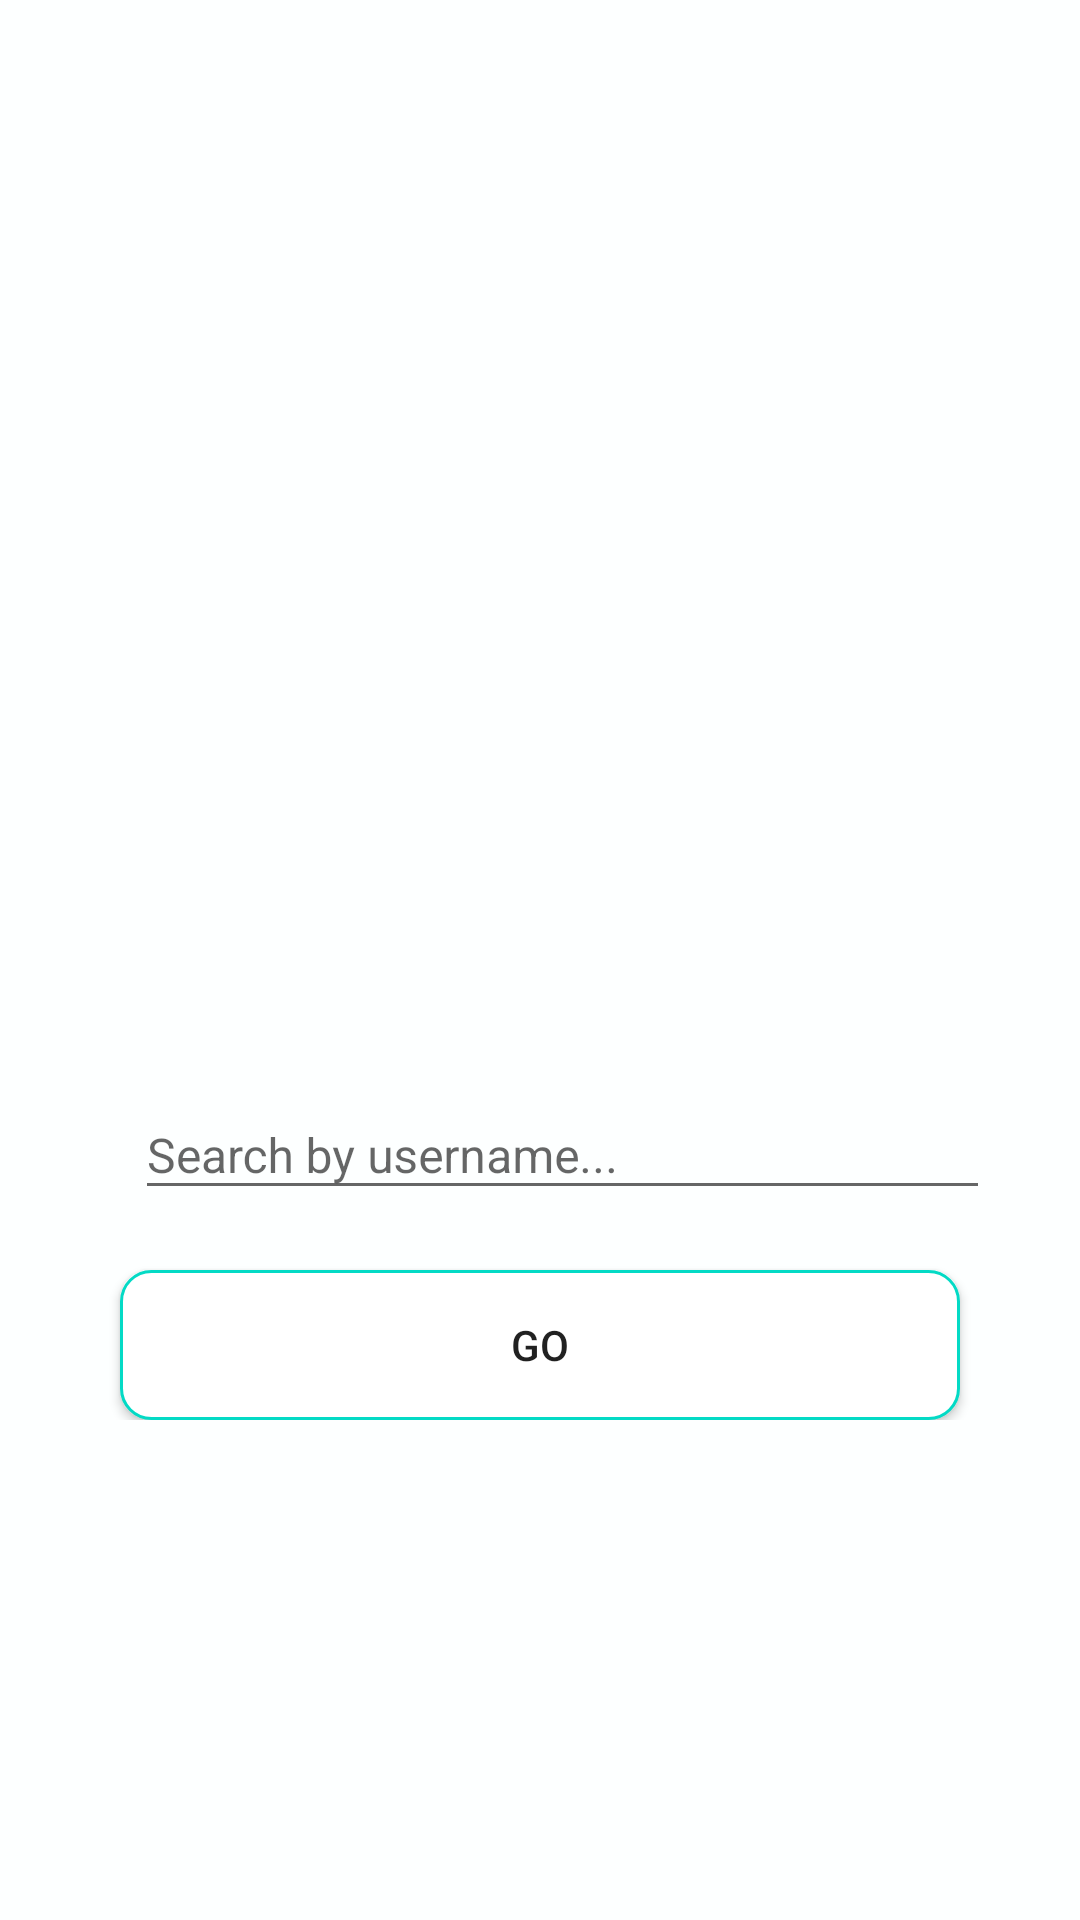

Write the Android layout XML for this screen, with the resource values it uses.
<!-- AndroidManifest.xml: application theme AppTheme -->
<!-- res/layout/fragment_search.xml -->
<?xml version="1.0" encoding="utf-8"?>
<androidx.constraintlayout.widget.ConstraintLayout xmlns:android="http://schemas.android.com/apk/res/android"
    xmlns:tools="http://schemas.android.com/tools"
    android:layout_width="match_parent"
    android:layout_height="match_parent"
    xmlns:app="http://schemas.android.com/apk/res-auto"
    tools:context=".ui.fragments.SearchFragment"
    android:background="@color/colorLoginPrimaryDark">




    <LinearLayout
        android:layout_width="match_parent"
        android:layout_height="wrap_content"
        android:focusableInTouchMode="true"
        android:orientation="vertical"
        android:paddingLeft="30dp"
        android:paddingRight="30dp"
        app:layout_constraintBottom_toBottomOf="parent"
        app:layout_constraintTop_toTopOf="parent">


        <ImageView
            android:layout_width="205dp"
            android:layout_height="177dp"
            android:layout_marginLeft="60dp"
            android:layout_marginRight="60dp"
            android:adjustViewBounds="true"
            android:cropToPadding="true"
            android:src="@drawable/git_logo" />

        <com.google.android.material.textfield.TextInputLayout
            android:id="@+id/textInputEmail"
            style="@style/parent.TextLayout"
            android:layout_marginTop="10dp">

            <EditText
                android:id="@+id/searchByName"
                style="@style/modifiedEditText"
                android:textColor="@color/colorAccent"
                android:layout_width="match_parent"
                android:hint="Search by username..."
                android:inputType="textEmailAddress"
                android:maxLines="1" />
        </com.google.android.material.textfield.TextInputLayout>

        <Button
            android:id="@+id/search_button"
            android:layout_width="280dp"
            android:layout_height="50dp"
            android:layout_gravity="center_horizontal"
            android:layout_marginTop="20dp"
            android:background="@drawable/button_xml"
            android:text="Go" />


    </LinearLayout>


</androidx.constraintlayout.widget.ConstraintLayout>
<!-- resources referenced by this layout -->
<resources>
  <color name="colorAccent">#03DAC5</color>
  <color name="colorLoginPrimaryDark">#FDFFFF</color>
  <!-- drawable button_xml (drawable) -->
  <?xml version="1.0" encoding="utf-8"?>
  <shape xmlns:android="http://schemas.android.com/apk/res/android"
      android:padding="16dp"
      android:shape="rectangle">
      <solid
          android:color="#fff"/>
      <stroke
          android:width="1dp"
          android:color="@color/colorAccent"
          />
      <corners android:radius="10dp" />
  </shape>
  <style name="modifiedEditText" parent="parent">
          <item name="android:textSize">@dimen/newsMoreTextSize</item>
      </style>
  <style name="parent.TextLayout">
          <item name="android:layout_marginLeft">15dp</item>
      </style>
  <style name="AppTheme" parent="Theme.AppCompat.Light.NoActionBar">
          
          <item name="colorPrimary">@color/colorPrimary</item>
          <item name="colorPrimaryDark">@color/colorPrimaryDark</item>
          <item name="colorAccent">@color/colorAccent</item>
      </style>
  <style name="parent">
          <item name="android:layout_width">match_parent</item>
          <item name="android:layout_height">wrap_content</item>
      </style>
  <dimen name="newsMoreTextSize">16sp</dimen>
  <color name="colorPrimary">#6200EE</color>
  <color name="colorPrimaryDark">#3700B3</color>
</resources>
